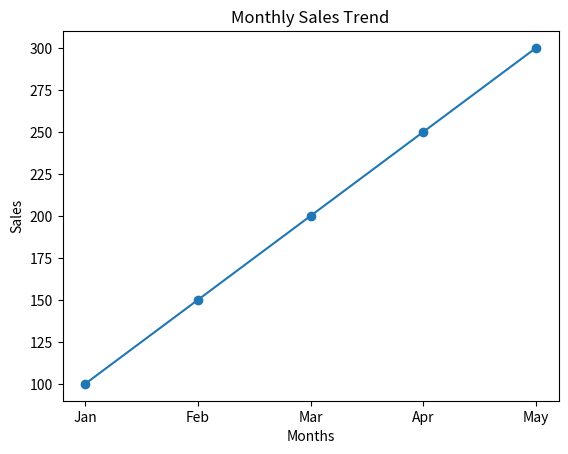

The script that saved this image:
import numpy as np
import pandas as pd
import matplotlib.pyplot as plt
sales=np.array([100,150,200,250,300])
months=["Jan","Feb","Mar","Apr","May"]

df=pd.DataFrame({"Month":months,"Sales":sales})
print(df)

#line graph
plt.plot(df["Month"],df["Sales"],marker='o')
plt.xlabel("Months")
plt.ylabel("Sales")
plt.title("Monthly Sales Trend")
plt.show()
